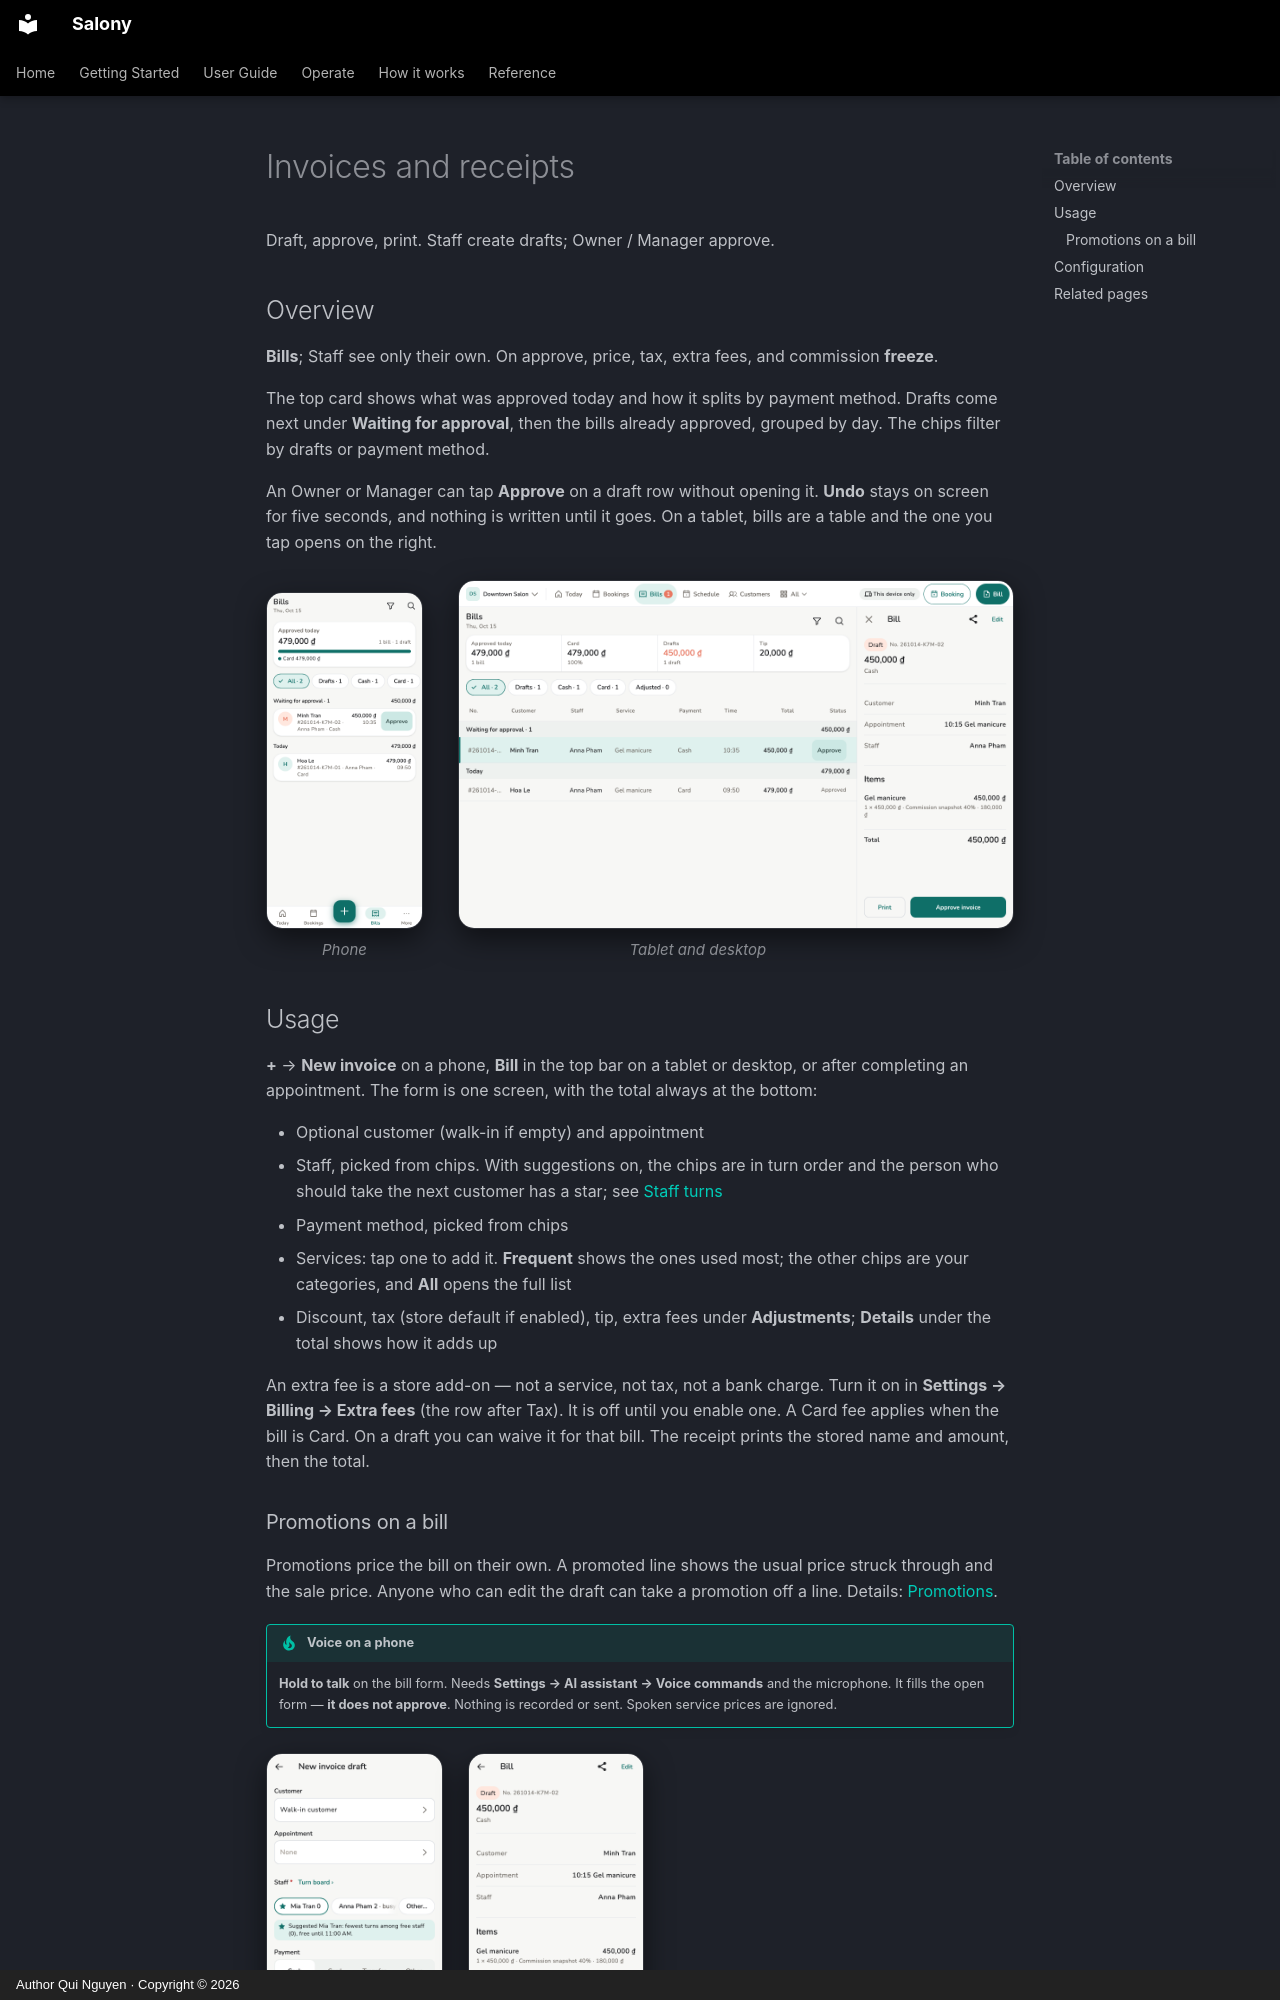

repository: quinguyen1502/salony · page: guide/invoices.en/index.html · generator: mkdocs · copyright: Author Qui Nguyen · Copyright © 2026

# Invoices and receipts

Draft, approve, print. Staff create drafts; Owner / Manager approve.

## Overview

**Bills**; Staff see only their own. On approve, price, tax, extra fees, and commission
**freeze**.

The top card shows what was approved today and how it splits by payment
method. Drafts come next under **Waiting for approval**, then the bills
already approved, grouped by day. The chips filter by drafts or payment
method.

An Owner or Manager can tap **Approve** on a draft row without opening it.
**Undo** stays on screen for five seconds, and nothing is written until it
goes. On a tablet, bills are a table and the one you tap opens on the right.

<div class="shot-row" markdown>

<figure class="shot-phone" markdown>
![Bills on a phone](../images/en/light/bills.png){ loading=lazy }
<figcaption>Phone</figcaption>
</figure>

<figure class="shot-wide" markdown>
![Bills on a tablet](../images/en/light/bills-wide.png){ loading=lazy }
<figcaption>Tablet and desktop</figcaption>
</figure>

</div>

## Usage

**+** → **New invoice** on a phone, **Bill** in the top bar on a tablet or
desktop, or after completing an appointment. The form is one screen, with
the total always at the bottom:

- Optional customer (walk-in if empty) and appointment
- Staff, picked from chips. With suggestions on, the chips are in turn
  order and the person who should take the next customer has a star; see
  [Staff turns](turns.md)
- Payment method, picked from chips
- Services: tap one to add it. **Frequent** shows the ones used most; the
  other chips are your categories, and **All** opens the full list
- Discount, tax (store default if enabled), tip, extra fees under
  **Adjustments**; **Details** under the total shows how it adds up

An extra fee is a store add-on — not a service, not tax, not a bank charge.
Turn it on in **Settings → Billing → Extra fees** (the row after Tax). It is
off until you enable one. A Card fee applies when the bill is Card. On a
draft you can waive it for that bill. The receipt prints the stored name
and amount, then the total.
